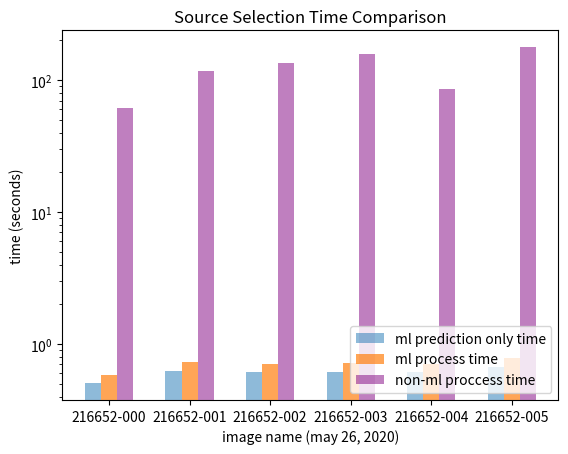

Here is the Python script that generated this plot:
import matplotlib.pyplot as plt
import numpy as np
import pandas as pd

# 0.9 conf cutoff

names = ['216652-000', '216652-001', '216652-002', '216652-003', '216652-004', '216652-005']
ml_preds = [0.5049, 0.627114, 0.6088, 0.6094, 0.6114, 0.6723]
time_ml = [0.5796, 0.72742, 0.71030, 0.7161, 0.703265, 0.777109]
time_nonml = [61.096, 118.0005, 133.888, 158.418, 85.749, 177.521]
# log axis?

#plt.plot(time_ml, names, 'o', alpha = 0.5, color='b') # rotate names and put on x?

# paired bar charts
print('average predictions', np.average(ml_preds))
print('average ml', np.average(time_ml))
print('average no ml', np.average(time_nonml))
print('average ml / no ml', np.average(time_ml)/np.average(time_nonml))

x = np.arange(len(names))
width = 0.2
  
# plot data in grouped manner of bar type
plt.bar(x-0.2, ml_preds, width, alpha=0.5)
plt.bar(x, time_ml, width, alpha=0.7)
plt.bar(x+0.2, time_nonml, width, color='purple', alpha=0.5)
plt.yscale('log')
plt.xticks(x, names)
plt.title("Source Selection Time Comparison")
plt.xlabel("image name (may 26, 2020)")
plt.ylabel("time (seconds)")
plt.legend(["ml prediction only time", "ml process time", "non-ml proccess time"], loc='lower right')
plt.show()